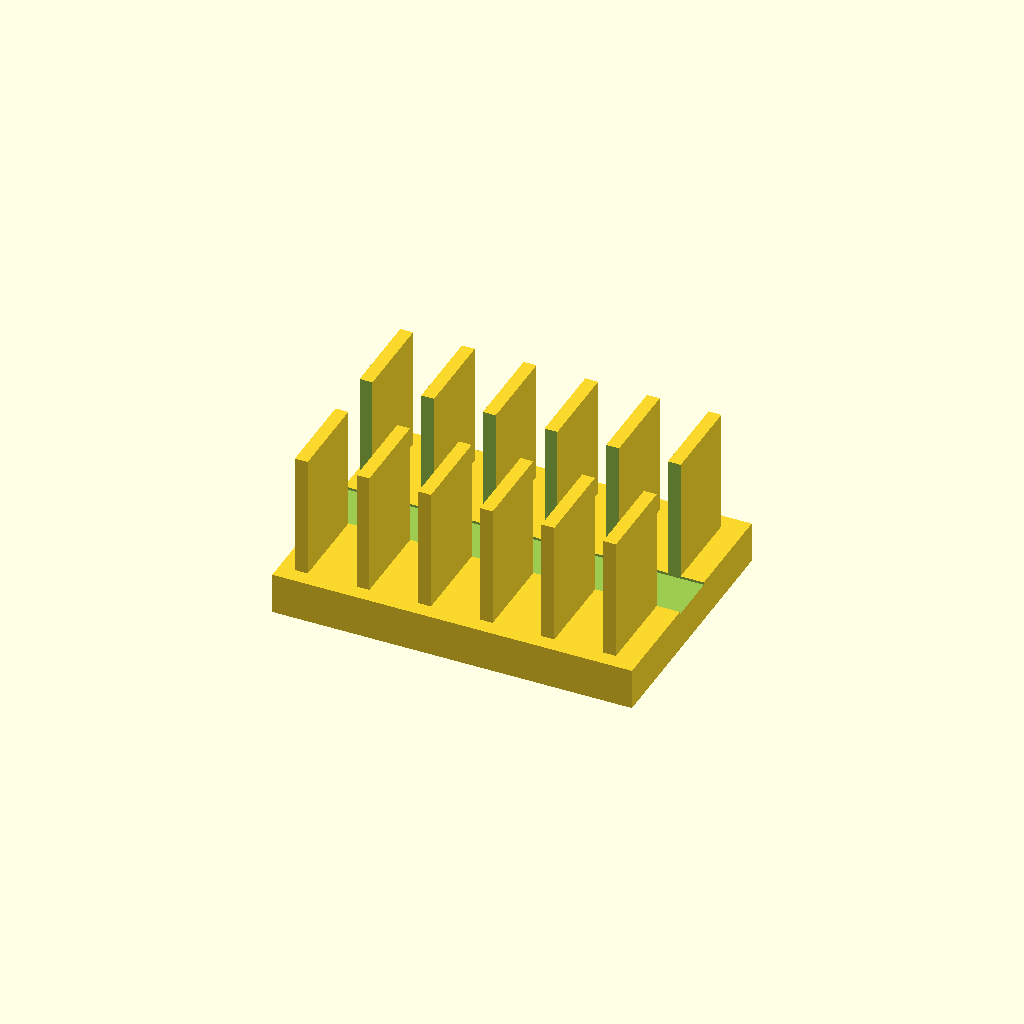
Cell 1: the model at its default parameters.
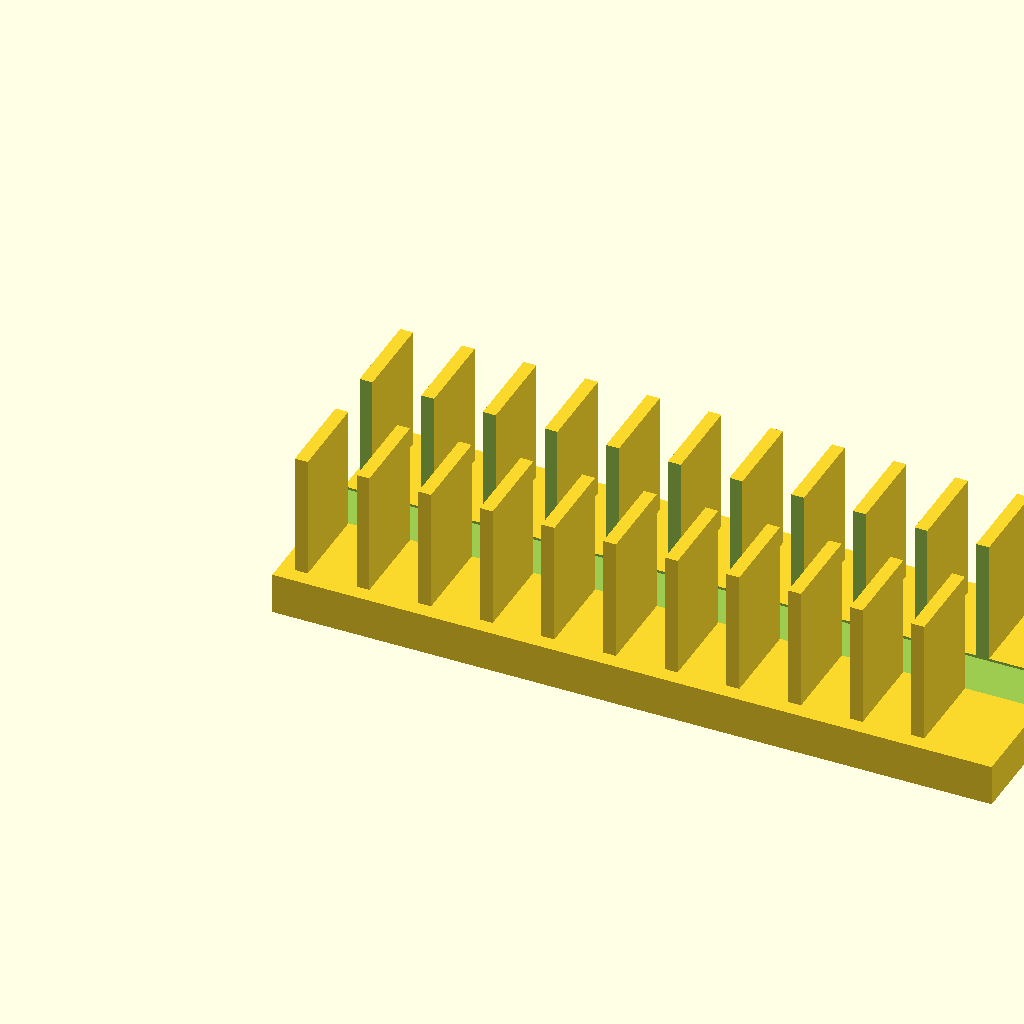
Cell 2: the same model with base_l = 140.
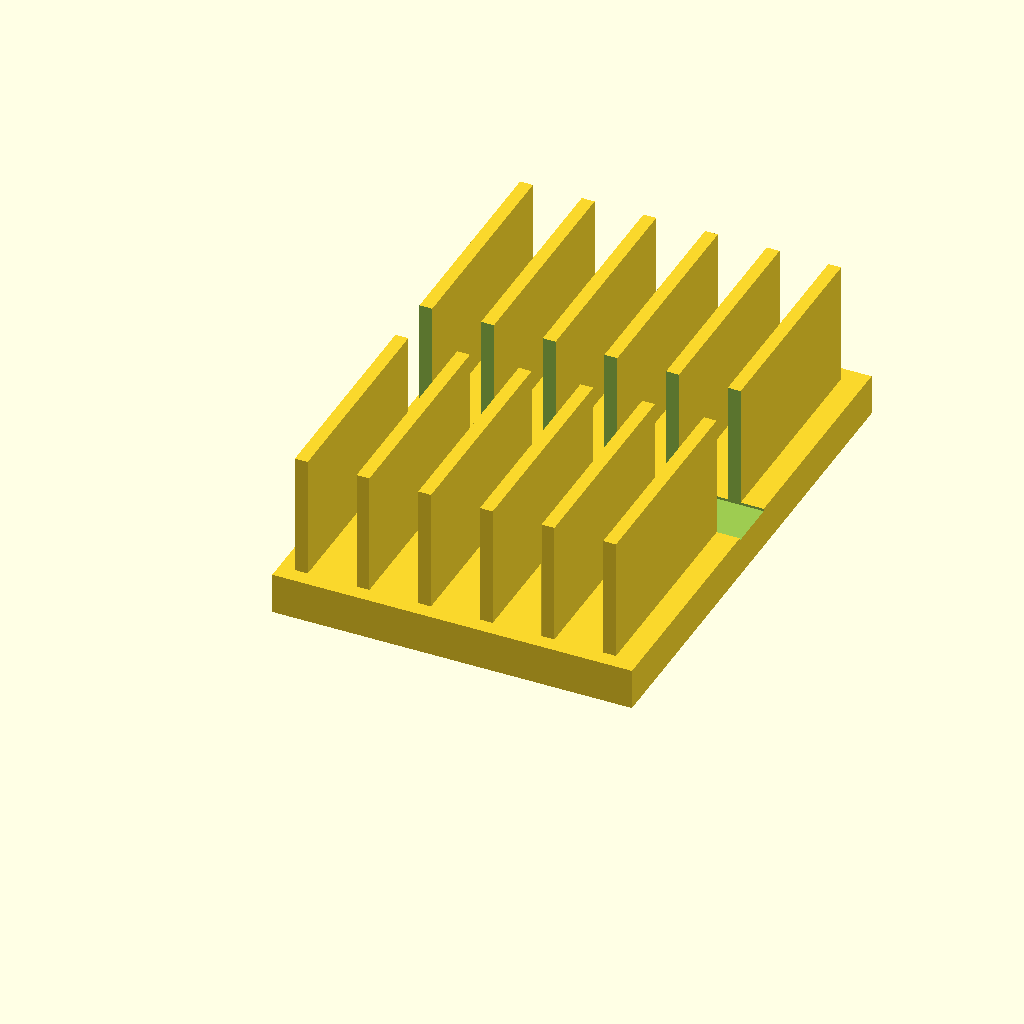
Cell 3 — base_w set to 100, the other parameters unchanged.
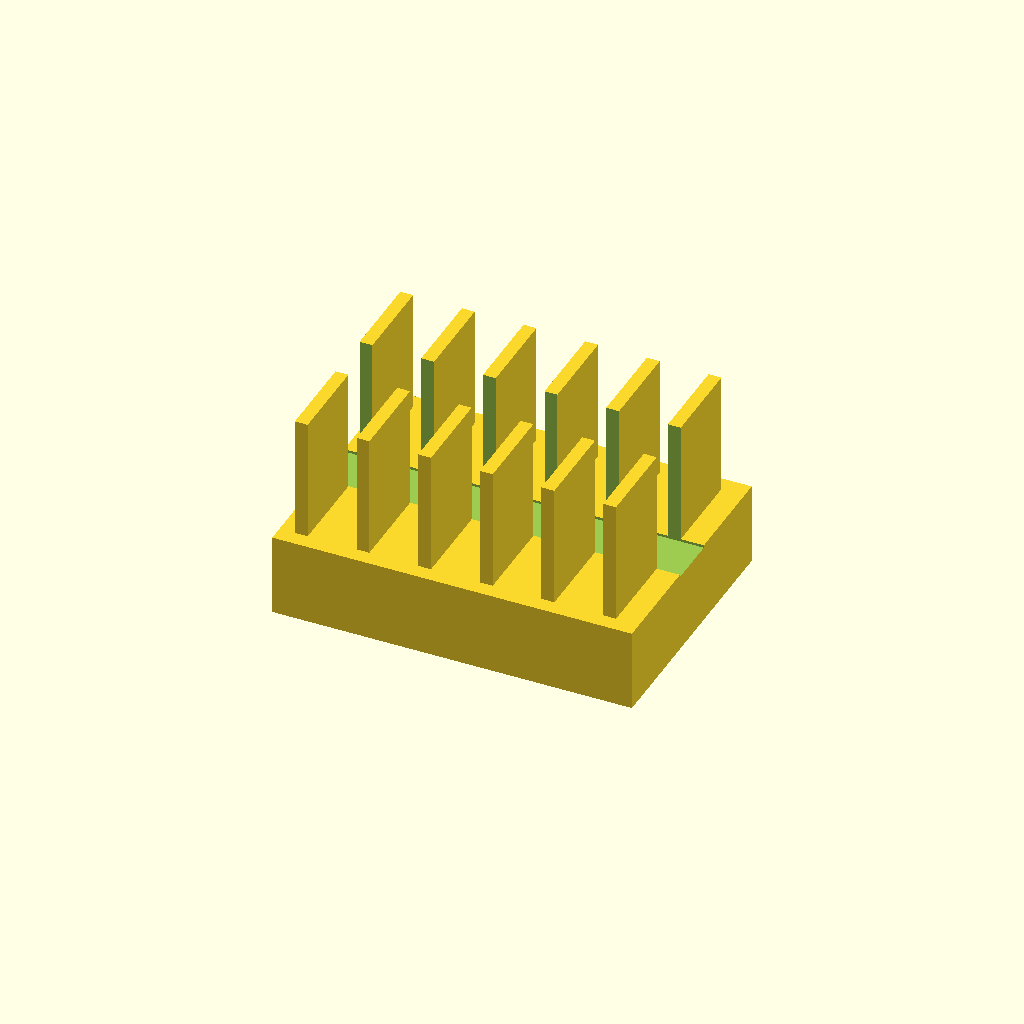
Cell 4: base_t = 16 (everything else at default).
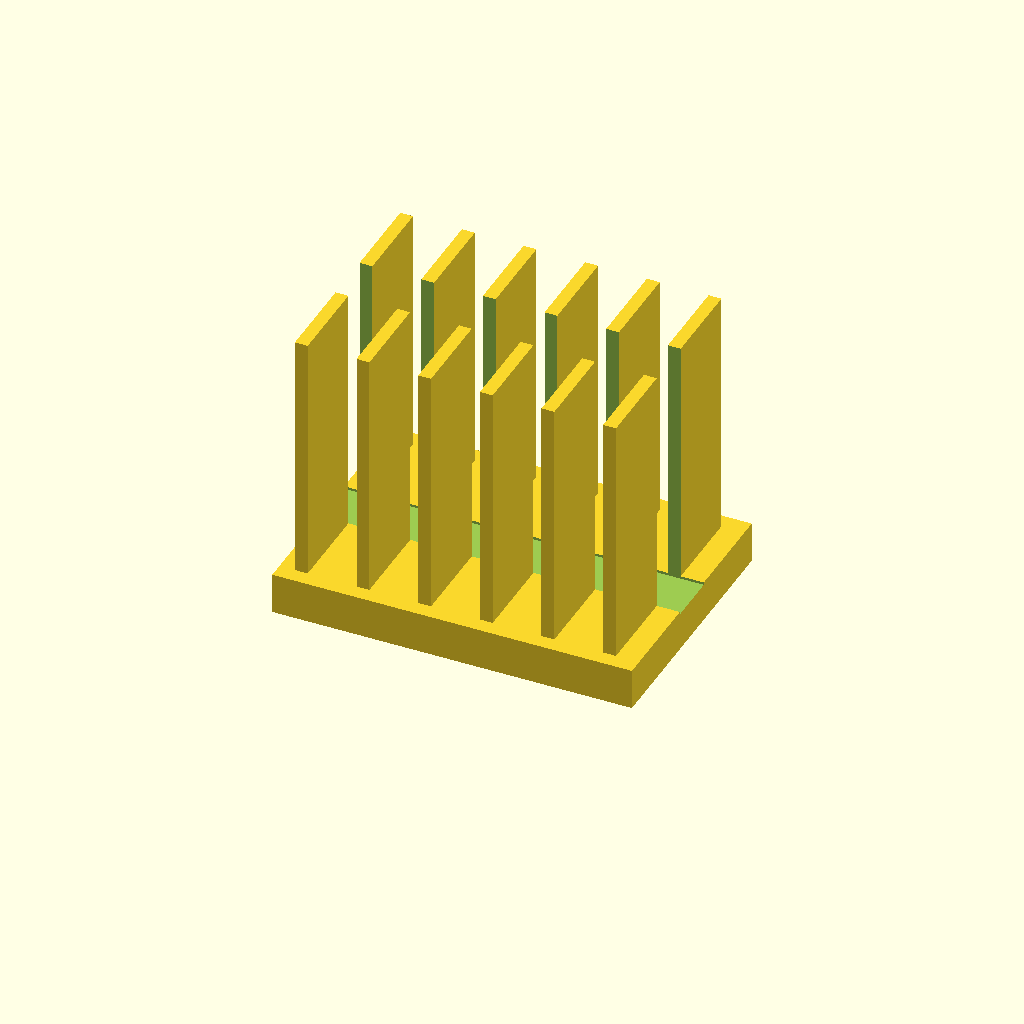
Cell 5: the same model with fin_h = 50.
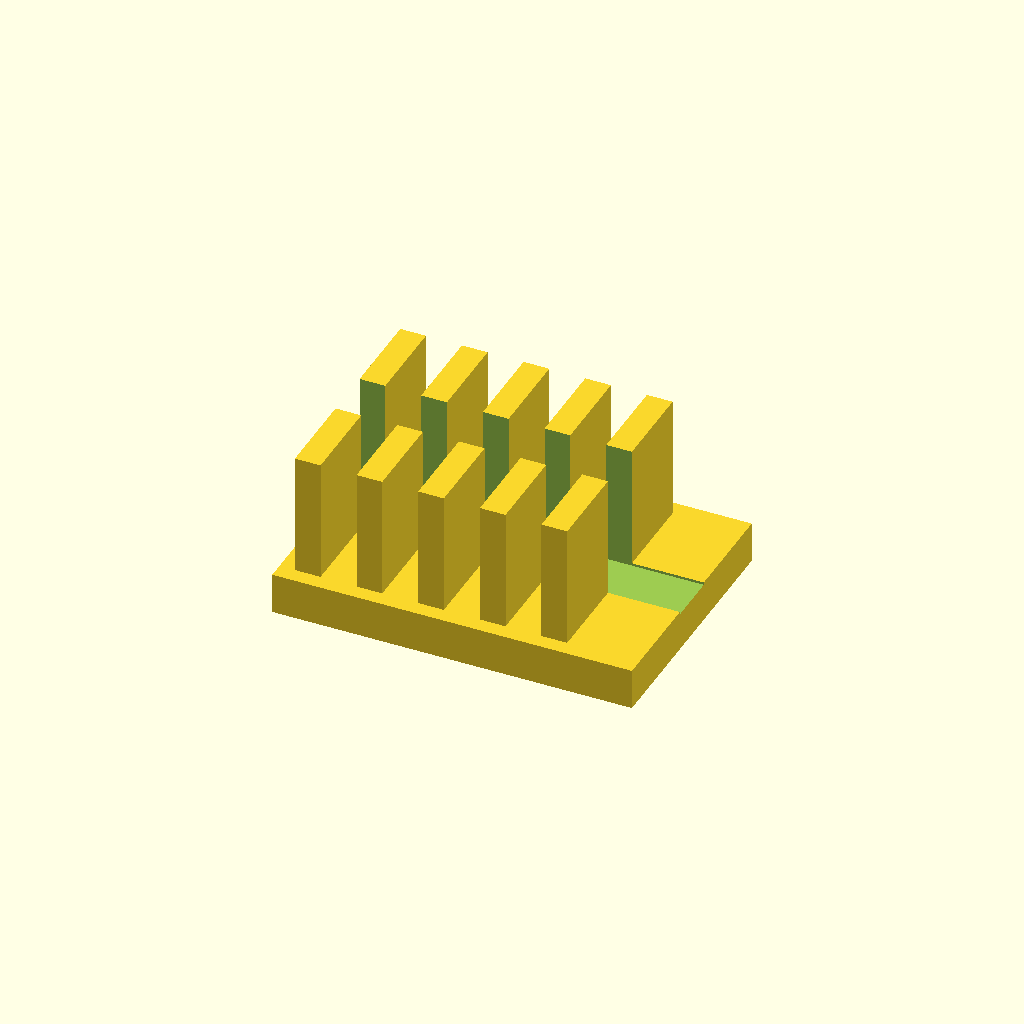
Cell 6 — fin_t set to 5, the other parameters unchanged.
All cells are drawn from one camera (rotation 55°, 0°, 25°, orthographic, colour scheme Cornfield), so only the parameter changes between them.
Source of the model, optional_data/data/solid2/heatsink/part_0082.scad:
$fn = 32;

// ----------------------------------------------------------------------
// Heatsink: slotted fin block
// ----------------------------------------------------------------------

// --- parameters (mm) ---
base_l = 70;              // base length, X
base_w = 50;              // base width, Y
base_t = 8;               // base plate thickness
fin_h = 25;               // fin height above the base
fin_t = 2.5;              // fin thickness
edge = 3;                 // margin from the base ends
pitch = 12;               // fin pitch
slot_w = 10;              // central slot width, Y

n_fins = floor((base_l - 2 * edge - fin_t) / pitch) + 1;  // fin count
total_h = base_t + fin_h - 1;  // overall height

difference() {
union() {
  cube([base_l, base_w, base_t]);
  for (i = [0 : n_fins - 1])
    translate([edge + i * pitch, edge, base_t - 1])
      cube([fin_t, base_w - 2 * edge, fin_h]);
}
  translate([-1, base_w / 2 - slot_w / 2, base_t - 0.5])
    cube([base_l + 2, slot_w, fin_h + 2]);
}
Parameter table extracted from the source (name, type, default, range or options):
base_l: number, default 70
base_w: number, default 50
base_t: number, default 8
fin_h: number, default 25
fin_t: number, default 2.5
edge: number, default 3
pitch: number, default 12
slot_w: number, default 10
